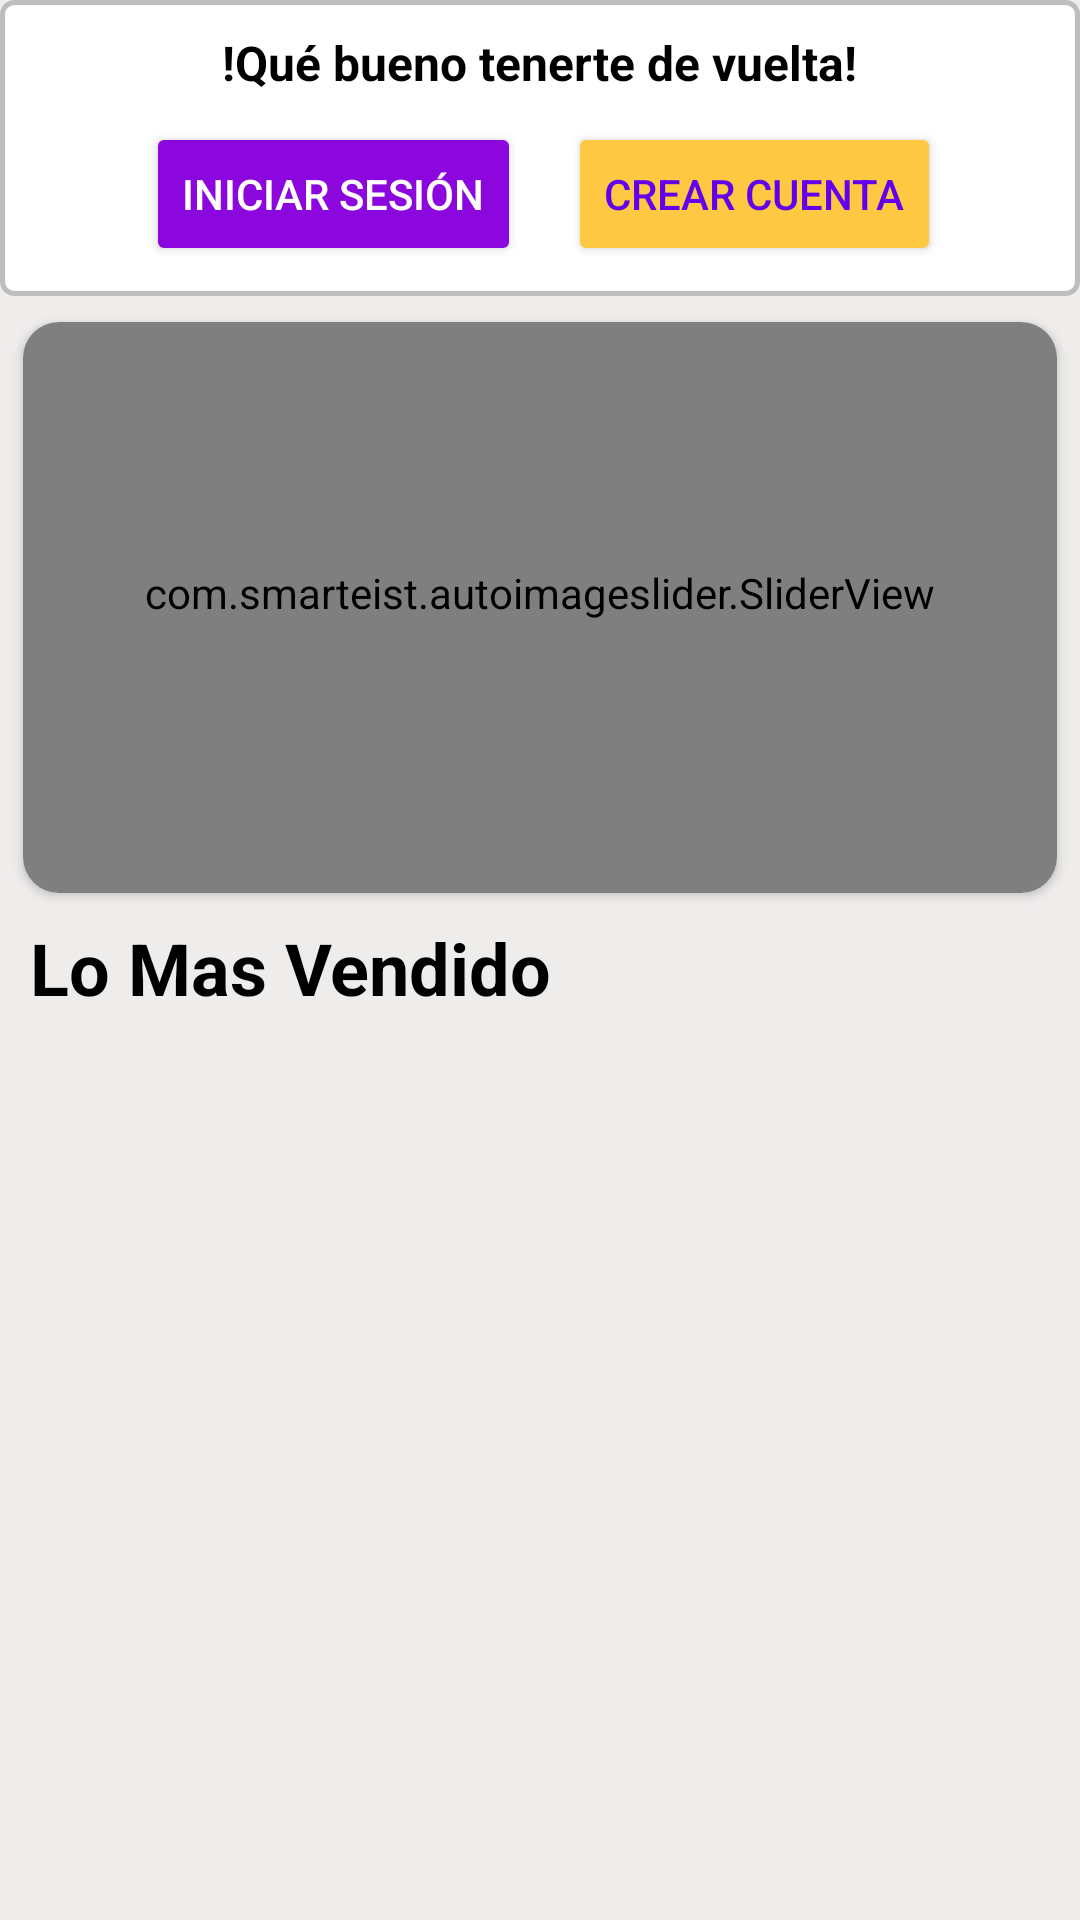

Layout XML and referenced resources for this Android screen:
<!-- AndroidManifest.xml: application theme Theme.AppBoraBora -->
<!-- res/layout/fragment_dashboard.xml -->
<?xml version="1.0" encoding="utf-8"?>
<androidx.constraintlayout.widget.ConstraintLayout xmlns:android="http://schemas.android.com/apk/res/android"
    xmlns:app="http://schemas.android.com/apk/res-auto"
    xmlns:tools="http://schemas.android.com/tools"
    android:layout_width="match_parent"
    android:layout_height="match_parent"
    android:background="@color/blackground"
    tools:context=".view.fragments.Dashboard">

    <RelativeLayout
        android:id="@+id/loginOption"
        android:layout_width="match_parent"
        android:layout_height="wrap_content"
        android:background="@drawable/bg_spinner"
        android:padding="10dp"
        app:layout_constraintTop_toTopOf="parent">

        <TextView
            android:id="@+id/label"
            android:layout_width="wrap_content"
            android:layout_height="wrap_content"
            android:layout_centerHorizontal="true"
            android:text="@string/mensajeBienvenidad"
            android:textColor="@color/black"
            android:textSize="16sp"
            android:textStyle="bold" />

        <Button
            android:id="@+id/btnlogindash"
            android:layout_width="wrap_content"
            android:layout_height="wrap_content"
            android:layout_below="@id/label"
            android:layout_marginTop="9dp"
            android:layout_marginRight="-100dp"
            android:layout_toLeftOf="@id/label"
            android:backgroundTint="@color/btn_purple"
            android:text="@string/sesion"
            android:textColor="@color/white" />

        <Button
            android:id="@+id/btncuenta"
            android:layout_width="wrap_content"
            android:layout_height="wrap_content"
            android:layout_below="@id/label"
            android:layout_marginLeft="-97dp"
            android:layout_marginTop="9dp"
            android:layout_toRightOf="@id/label"
            android:backgroundTint="@color/btn_oscuro"
            android:text="@string/cuenta"
            android:textColor="@color/purple_500" />

    </RelativeLayout>

    <ScrollView
        android:id="@+id/scrollView2"
        android:layout_width="match_parent"
        android:layout_height="0dp"
        app:layout_constraintTop_toBottomOf="@+id/loginOption"
        app:layout_constraintBottom_toBottomOf="parent">

        <LinearLayout
            android:layout_width="match_parent"
            android:layout_height="wrap_content"
            android:orientation="vertical">

            <androidx.cardview.widget.CardView
                android:layout_width="match_parent"
                android:layout_height="wrap_content"
                android:layout_margin="2dp"
                app:cardCornerRadius="12dp"
                app:cardElevation="2dp"
                app:cardUseCompatPadding="true">

                <com.smarteist.autoimageslider.SliderView
                    android:id="@+id/svCarrusel"
                    android:layout_width="match_parent"
                    android:layout_height="200dp"
                    android:layout_marginTop="-10dp"
                    android:layout_marginLeft="-10dp"
                    android:layout_marginRight="-10dp"
                    android:layout_marginBottom="0dp"
                    tools:sliderAnimationDuration="600"
                    tools:sliderAutoCycleDirection="back_and_forth"
                    tools:sliderAutoCycleEnabled="true"
                    tools:sliderIndicatorAnimationDuration="600"
                    tools:sliderIndicatorGravity="center_horizontal|bottom"
                    tools:sliderIndicatorMargin="15dp"
                    tools:sliderIndicatorOrientation="horizontal"
                    tools:sliderIndicatorPadding="3dp"
                    tools:sliderIndicatorRadius="2dp"
                    tools:sliderIndicatorSelectedColor="#5A5A5A"
                    tools:sliderIndicatorUnselectedColor="#FFF"
                    tools:sliderScrollTimeInSec="1"
                    tools:sliderStartAutoCycle="true" />

            </androidx.cardview.widget.CardView>

            <TextView
                android:layout_width="wrap_content"
                android:layout_height="34dp"
                android:layout_marginStart="10dp"
                android:layout_marginBottom="10dp"
                android:fontFamily="sans-serif"
                android:text="Lo Mas Vendido"
                android:textColor="#000000"
                android:textSize="24dp"
                android:textStyle="bold" />

            <RelativeLayout
                android:layout_width="match_parent"
                android:layout_height="match_parent">

                <androidx.recyclerview.widget.RecyclerView
                    android:id="@+id/rvTopProductos"
                    android:layout_width="match_parent"
                    android:layout_height="wrap_content"
                    android:layout_marginStart="8dp"
                    android:layout_marginTop="8dp"
                    android:layout_marginEnd="8dp"
                    android:layout_marginBottom="3dp" />

            </RelativeLayout>
        </LinearLayout>
    </ScrollView>

</androidx.constraintlayout.widget.ConstraintLayout>
<!-- resources referenced by this layout -->
<resources>
  <color name="black">#FF000000</color>
  <color name="blackground">#efedec</color>
  <color name="btn_oscuro">#fec842</color>  //botones yellow
  <color name="btn_purple">#8c07dd</color>  //botones purple
  
      //--Text
  <color name="purple_500">#FF6200EE</color> //Color text en botones
  
      //--Gray
  <color name="white">#FFFFFFFF</color>
  <!-- drawable bg_spinner (drawable) -->
  <?xml version="1.0" encoding="utf-8"?>
  <selector xmlns:android="http://schemas.android.com/apk/res/android">
      <item>
          <shape>
              <solid android:color="@android:color/white" />
              <stroke
                  android:width="1.5dp"
              android:color="#BDBDBD" />
              <corners android:radius="4dp" />
          </shape>
      </item>
  </selector>
  <string name="cuenta">Crear Cuenta</string>
  <string name="mensajeBienvenidad">!Qué bueno tenerte de vuelta!</string>
  <string name="sesion">Iniciar Sesión</string>
  <style name="Theme.AppBoraBora" parent="Base.Theme.AppBoraBora">
          
          
          <item name="android:navigationBarColor">@android:color/transparent</item>
          <item name="android:statusBarColor">@color/purple_1200</item>
          <item name="android:windowLightStatusBar">false</item>
      </style>
  <style name="Base.Theme.AppBoraBora" parent="Theme.Material3.Light.NoActionBar">
          
          <item name="colorPrimary">@color/purple_1200</item>
          <item name="colorControlHighlight">@color/color_hint</item>
      </style>
  <color name="purple_1200">#8102D8</color>  //Color bar header - header menu principal
  <color name="color_hint">#B5B5B5</color>
</resources>
